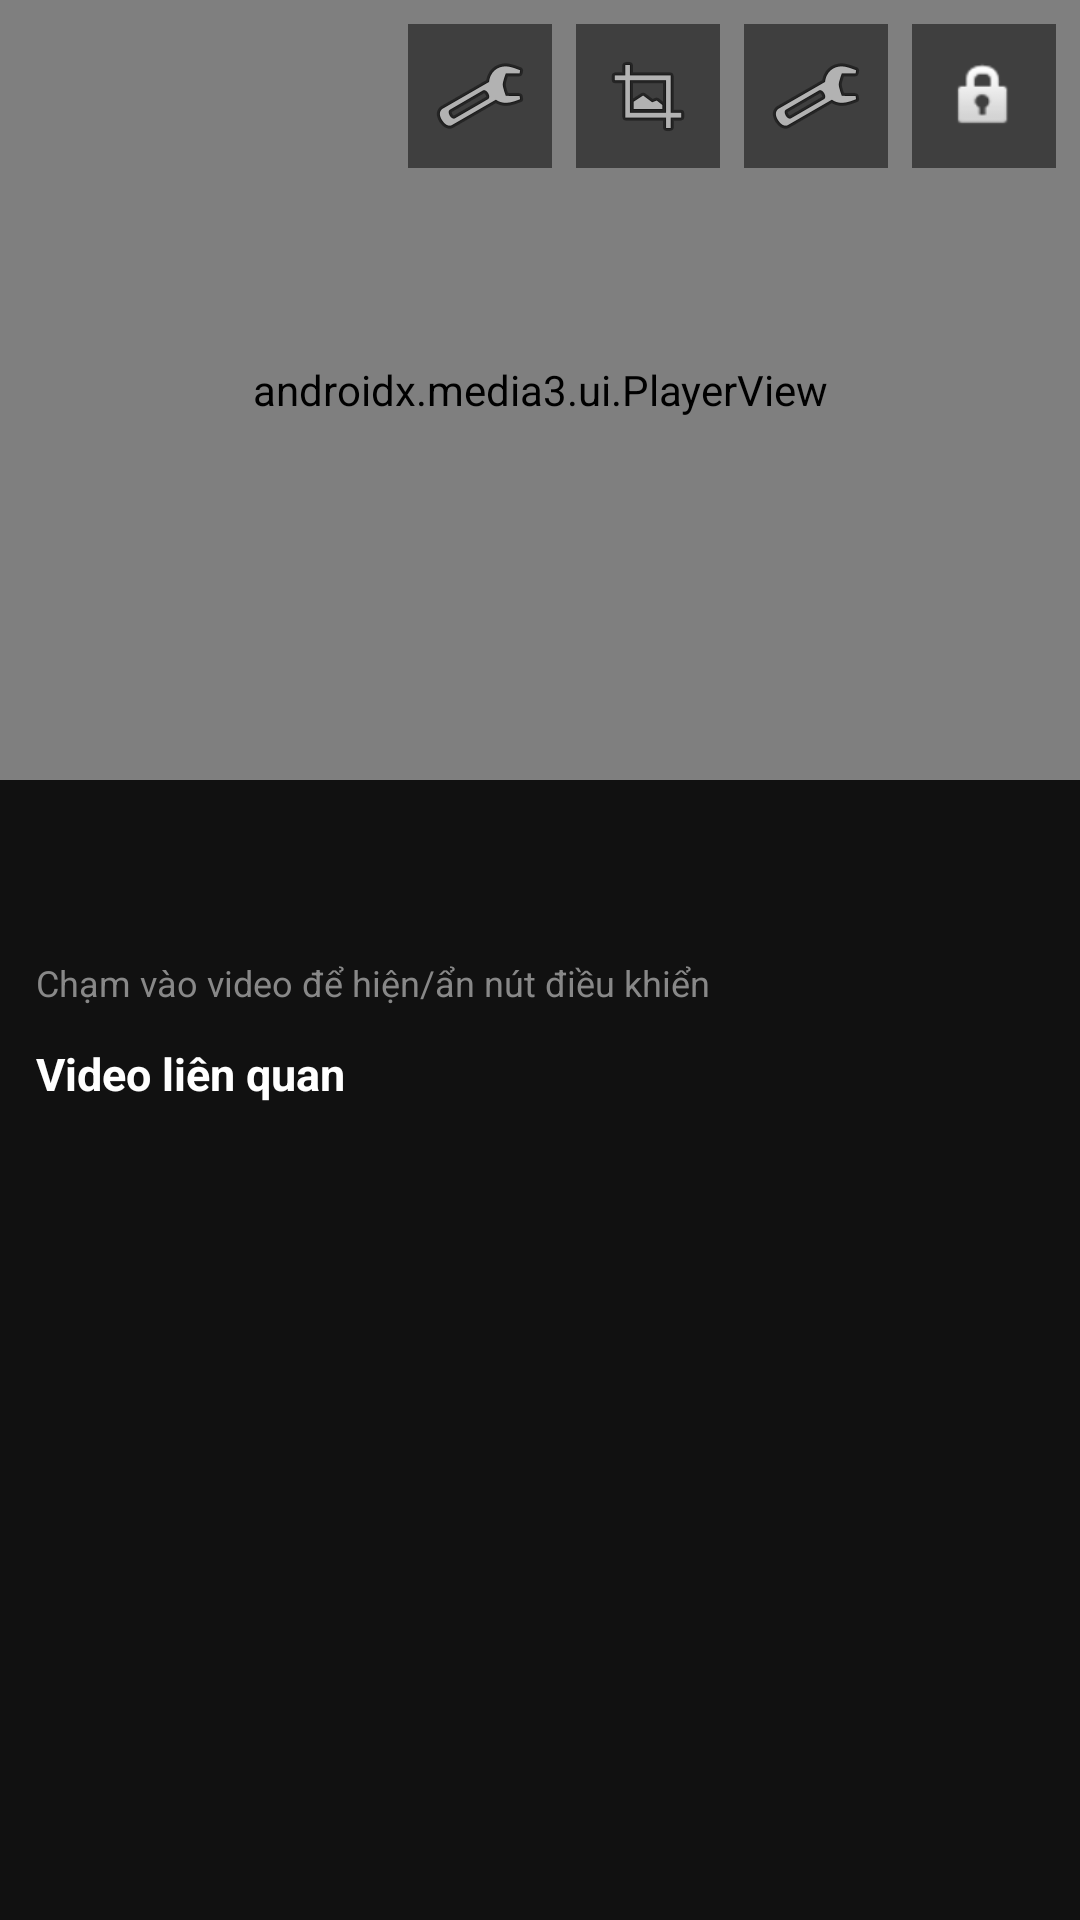

The Android layout XML behind this screen, and the referenced resources:
<!-- AndroidManifest.xml: application theme Theme.YoutubeLite -->
<!-- res/layout/activity_player.xml -->
<?xml version="1.0" encoding="utf-8"?>
<LinearLayout xmlns:android="http://schemas.android.com/apk/res/android"
    xmlns:app="http://schemas.android.com/apk/res-auto"
    android:layout_width="match_parent"
    android:layout_height="match_parent"
    android:orientation="vertical"
    android:background="#111">

    
    <FrameLayout
        android:id="@+id/player_frame"
        android:layout_width="match_parent"
        android:layout_height="wrap_content"
        android:background="#000">

        <androidx.media3.ui.PlayerView
            android:id="@+id/player_view"
            android:layout_width="match_parent"
            android:layout_height="260dp"
            app:show_buffering="when_playing"
            app:show_shuffle_button="false"
            app:surface_type="texture_view"
            app:resize_mode="fit" />

        
        <LinearLayout
            android:id="@+id/player_overlay_btns"
            android:layout_width="wrap_content"
            android:layout_height="wrap_content"
            android:layout_gravity="top|end"
            android:layout_margin="8dp"
            android:orientation="horizontal">

            <ImageButton
                android:id="@+id/quality_btn"
                android:layout_width="48dp"
                android:layout_height="48dp"
                android:background="#80000000"
                android:src="@android:drawable/ic_menu_preferences"
                android:contentDescription="Độ phân giải" />

            <ImageButton
                android:id="@+id/fullscreen_btn"
                android:layout_width="48dp"
                android:layout_height="48dp"
                android:layout_marginLeft="8dp"
                android:background="#80000000"
                android:src="@android:drawable/ic_menu_crop"
                android:contentDescription="Toàn màn hình" />

            
            
            <ImageButton
                android:id="@+id/player_settings_btn"
                android:layout_width="48dp"
                android:layout_height="48dp"
                android:layout_marginLeft="8dp"
                android:background="#80000000"
                android:src="@android:drawable/ic_menu_manage"
                android:contentDescription="Cài đặt" />

            <ImageButton
                android:id="@+id/rotate_lock_btn"
                android:layout_width="48dp"
                android:layout_height="48dp"
                android:layout_marginLeft="8dp"
                android:background="#80000000"
                android:src="@android:drawable/ic_lock_idle_lock"
                android:contentDescription="Khóa xoay" />
        </LinearLayout>

    </FrameLayout>

    
    <ScrollView
        android:id="@+id/player_scroll"
        android:layout_width="match_parent"
        android:layout_height="0dp"
        android:layout_weight="1"
        android:fillViewport="true">

        <LinearLayout
            android:layout_width="match_parent"
            android:layout_height="wrap_content"
            android:orientation="vertical"
            android:padding="12dp">

            <TextView
                android:id="@+id/player_title"
                android:layout_width="match_parent"
                android:layout_height="wrap_content"
                android:textColor="#FFF"
                android:textSize="16sp"
                android:textStyle="bold"
                android:maxLines="3"
                android:ellipsize="end" />

            <TextView
                android:id="@+id/player_meta"
                android:layout_width="match_parent"
                android:layout_height="wrap_content"
                android:layout_marginTop="4dp"
                android:textColor="#CCC"
                android:textSize="13sp"
                android:maxLines="2"
                android:ellipsize="end" />

            
            <TextView
                android:id="@+id/player_channel_link"
                android:layout_width="wrap_content"
                android:layout_height="wrap_content"
                android:layout_marginTop="4dp"
                android:padding="6dp"
                android:text="Xem kênh ›"
                android:textColor="#4FC3F7"
                android:textSize="13sp"
                android:textStyle="bold"
                android:visibility="gone" />

            
            <TextView
                android:id="@+id/player_sleep_info"
                android:layout_width="match_parent"
                android:layout_height="wrap_content"
                android:layout_marginTop="4dp"
                android:textColor="#FFAB91"
                android:textSize="12sp"
                android:visibility="gone" />

            <TextView
                android:id="@+id/player_hint"
                android:layout_width="match_parent"
                android:layout_height="wrap_content"
                android:layout_marginTop="4dp"
                android:text="Chạm vào video để hiện/ẩn nút điều khiển"
                android:textColor="#888"
                android:textSize="12sp" />

            <TextView
                android:id="@+id/player_related_title"
                android:layout_width="match_parent"
                android:layout_height="wrap_content"
                android:layout_marginTop="12dp"
                android:text="Video liên quan"
                android:textColor="#FFF"
                android:textSize="15sp"
                android:textStyle="bold" />

            <TextView
                android:id="@+id/player_related_state"
                android:layout_width="match_parent"
                android:layout_height="wrap_content"
                android:textColor="#888"
                android:textSize="12sp"
                android:visibility="gone" />

            <LinearLayout
                android:id="@+id/player_related_container"
                android:layout_width="match_parent"
                android:layout_height="wrap_content"
                android:orientation="vertical" />

            <Button
                android:id="@+id/player_related_more_btn"
                android:layout_width="match_parent"
                android:layout_height="wrap_content"
                android:layout_marginTop="4dp"
                android:text="Xem thêm video liên quan"
                android:visibility="gone" />

        </LinearLayout>
    </ScrollView>

</LinearLayout>
<!-- resources referenced by this layout -->
<resources>
  <style name="Theme.YoutubeLite" parent="Theme.AppCompat.NoActionBar">
          <item name="colorPrimary">#CC0000</item>
          <item name="colorPrimaryDark">#990000</item>
          <item name="colorAccent">#CC0000</item>
          <item name="android:windowBackground">#111111</item>
          <item name="android:textColorPrimary">#FFFFFF</item>
          <item name="android:textColorSecondary">#CCCCCC</item>
          <item name="alertDialogTheme">@style/Theme.YoutubeLite.Dialog</item>
      </style>
  <style name="Theme.YoutubeLite.Dialog" parent="Theme.AppCompat.Dialog.Alert">
          <item name="colorPrimary">#CC0000</item>
          <item name="colorAccent">#CC0000</item>
          <item name="android:windowBackground">#222222</item>
          <item name="android:textColorPrimary">#FFFFFF</item>
          <item name="android:textColorSecondary">#CCCCCC</item>
      </style>
</resources>
